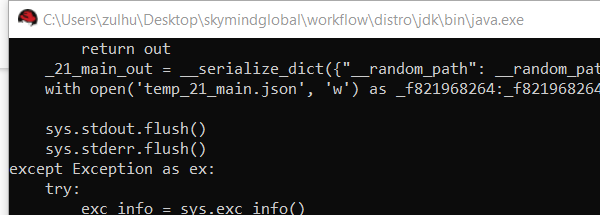
Workflow: Main

Step 1: Attach Window 'java.exe ' on the element (java.exe)

Step 2: type "["Started verticle.................." +  Environment.NewLine + "Calculating predictions.................." +  Environment.NewLine]" into the editable text 'Text Editor' in window '*Untitled - Notepad*' (notepad.exe) (no picture)

Step 3: type "["Predictions completed.................." +  Environment.NewLine + "Sending emails.................." +  Environment.NewLine]" into the editable text 'Text Editor' in window '*Untitled - Notepad*' (notepad.exe) (no picture)

Step 4: Close Window 'Notepad' on the element in window '*Untitled - Notepad*' (notepad.exe) (no picture)

Step 5: click on the button 'Don't Save' in window 'Notepad' (notepad.exe) (no picture)

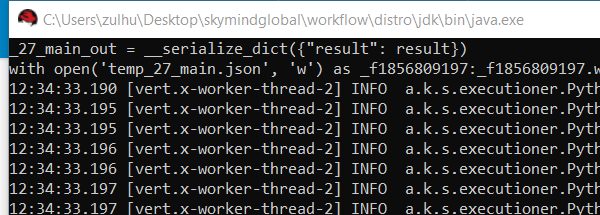
Step 6: Close Window 'java.exe ' on the element in window 'C:\Users\zulhu\Desktop\skymindglobal\workflow\distro\jdk\bin\jav*' (java.exe)
